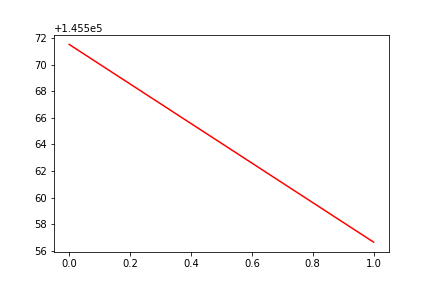

The data file committed next to this chart (first rows):
, date, assets
0, 0, 145572
1, 20190314, 145557
